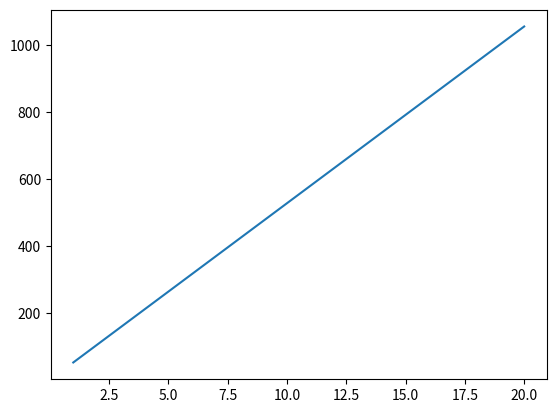

Reproduce this figure in Python.
import matplotlib.pyplot as plt

def D(m):
    return 264*m

def A(m):
    return 440 * m

def B(m):
    return A(m) - D(m)

def stopy_na_metry(stopy):
    return stopy * (30/100)

czas = [1,2,5,10,15,20]
metry = []

for minuta in czas:
    dystans_s = B(minuta)
    dystans_m = stopy_na_metry(dystans_s)
    metry.append(dystans_m)
    print(f"Wczasie {minuta} m Robert pokona {dystans_s} stóp tj. {dystans_m} metrów")

plt.plot(czas, metry)
plt.show()